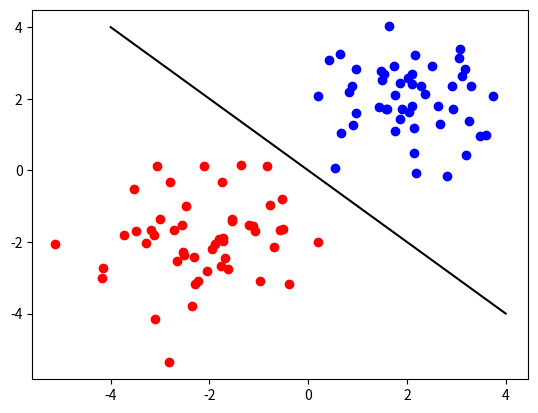

Python code for this plot:
# -*- coding: utf-8 -*-
"""
Created on Thu Apr 26 18:28:26 2018

@author: victzuan
Source: http://www.deepideas.net/deep-learning-from-scratch-ii-perceptrons/

"""
import numpy as np
import matplotlib.pyplot as plt

#Assume that we are given a dataset consisting of 100 points in the plane. 
#Half of the points are red and half of the points are blue.

#Create 50 red points centered at (-2,-2).
red_points = np.random.randn(50,2) -2*np.ones((50,2))

#Create 50 blue points centered at (2,2).
blue_points = np.random.randn(50,2) + 2*np.ones((50,2))

# Plot the red and blue points.
plt.scatter(red_points[:,0], red_points[:,1], color = "red")
plt.scatter(blue_points[:,0], blue_points[:,1], color = "blue")

#For example, if someone asks us what the color of the point (3,2) should be, 
#we’d best respond with blue. Even though this point was not part of the data 
#we have seen, we can infer this since it is located in the blue region of the 
#space.

#Apparently, we can draw a line y=−x that nicely separates the space into a red 
#region and a blue region:

#Plot a line y=-x.
x_axis = np.linspace(-4,4,100)
y_axis = -x_axis
plt.plot(x_axis, y_axis, color ='black')

#We can implicitly represent this line using a weight vector w and a bias b. 
#The line then corresponds to the set of points x where: wTx+b=0.

#In the case above, we have w=(1,1)T and b=0. Now, in order to test whether the 
#point is blue or red, we just have to check whether it is above or below the 
#line. This can be achieved by checking the sign of wTx+b. 
#If it is positive, then x is above the line. 
#If it is negative, then x is below the line.
 
#Let’s perform this test for our example point (3,2)T:

#(1, 1)⋅(3, 2)=5
#Since 5 > 0, we know that the point is above the line and, therefore, should 
#be classified as blue.